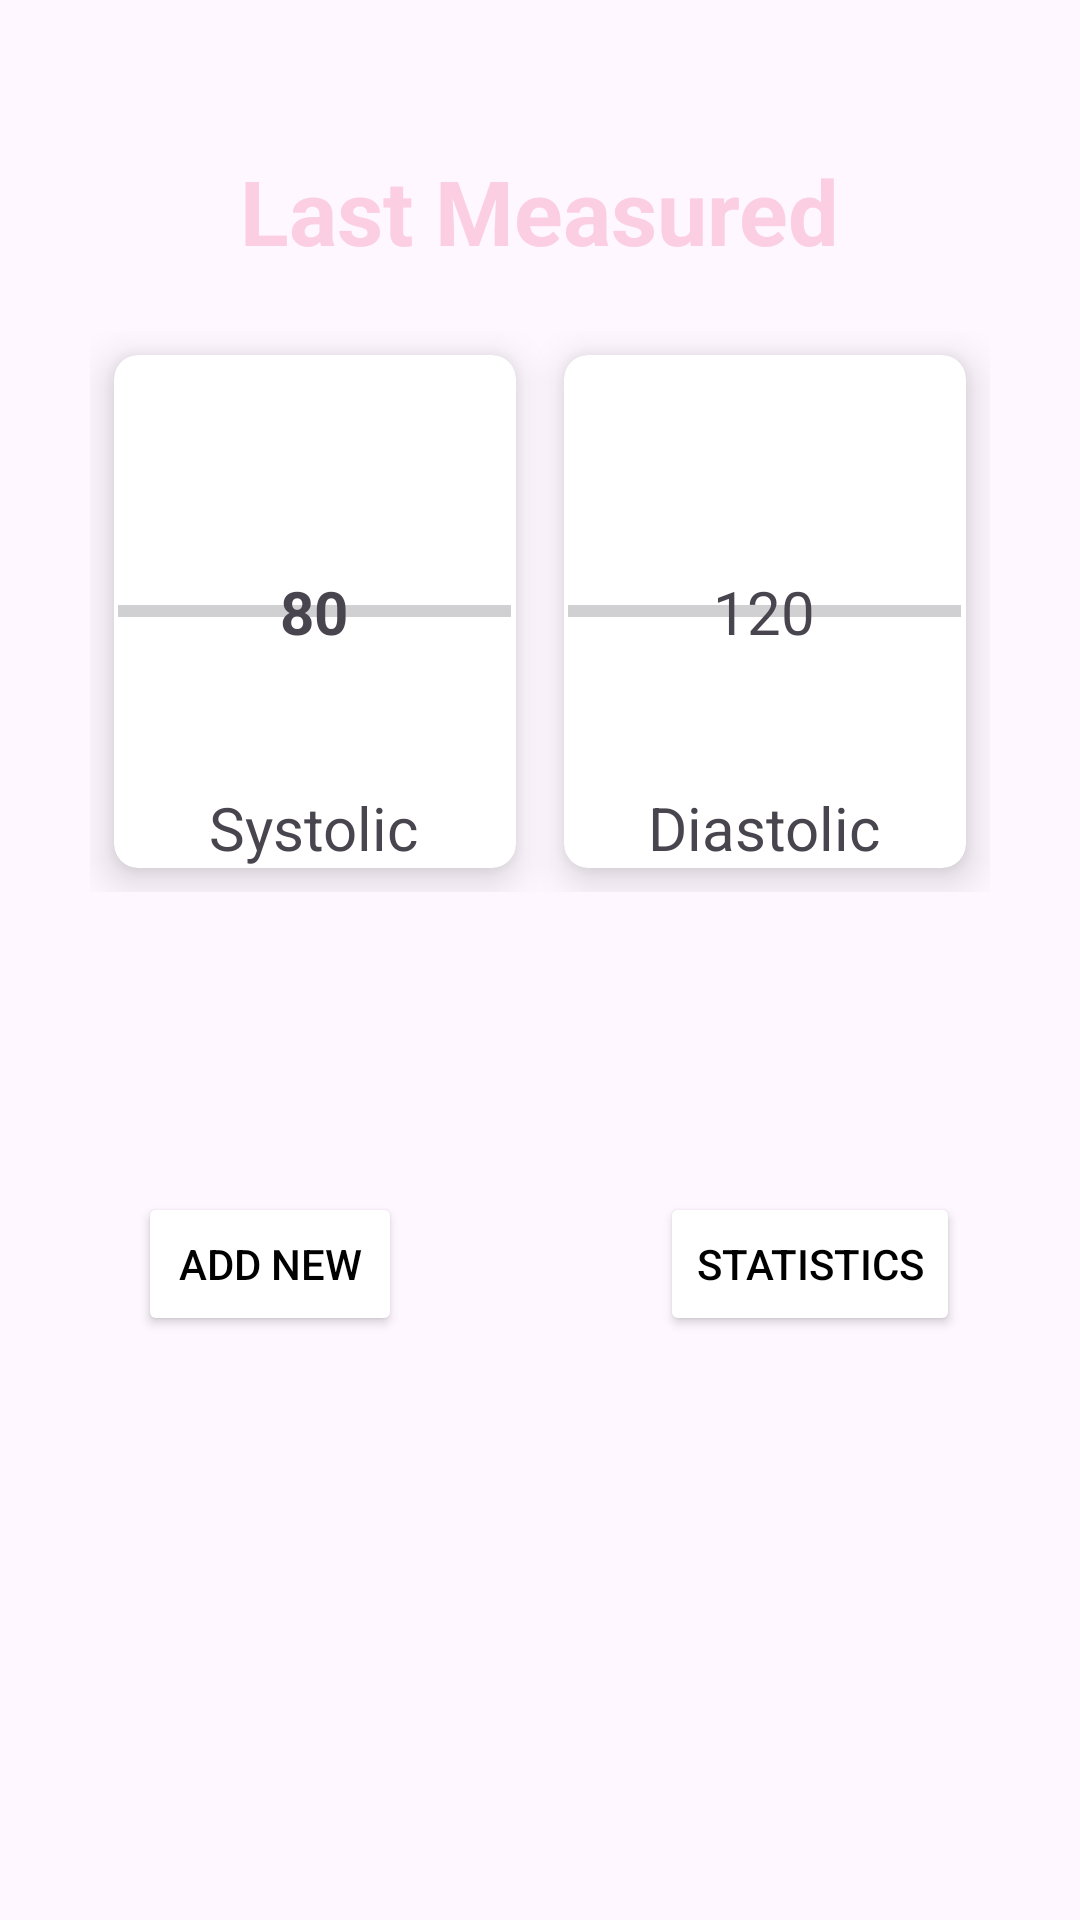

Here is an Android app screen rendered from its layout file. Give the layout XML and the strings, colors and styles it references.
<!-- AndroidManifest.xml: application theme Theme.Panacea -->
<!-- res/layout/activity_record.xml -->
<?xml version="1.0" encoding="utf-8"?>
<ScrollView xmlns:android="http://schemas.android.com/apk/res/android"
    xmlns:app="http://schemas.android.com/apk/res-auto"
    android:id="@+id/homepage"
    xmlns:tools="http://schemas.android.com/tools"
    android:layout_width="match_parent"
    android:layout_height="match_parent"
    >
    <RelativeLayout
        android:layout_width="match_parent"
        android:layout_height="match_parent">

        <TextView
            android:id="@+id/textView4"
            android:layout_width="wrap_content"
            android:layout_height="wrap_content"
            android:layout_centerHorizontal="true"
            android:text="Last Measured"
            android:textColor="#FBCEE2"
            android:textStyle="bold"
            android:textSize="30sp"
            android:layout_marginTop="50dp"
            android:layout_marginBottom="20dp"/>

        <GridLayout
            android:layout_width="match_parent"
            android:layout_height="match_parent"
            android:id="@+id/gridLayOut"
            android:layout_below="@+id/textView4"
            android:rowCount="2"
            android:columnCount="2"
            android:layout_marginLeft="30dp"
            android:layout_marginRight="30dp">

            <androidx.cardview.widget.CardView
                android:layout_width="wrap_content"
                android:layout_height="wrap_content"
                android:layout_row="0"
                android:id="@+id/CardView"
                android:layout_rowWeight="1"
                android:layout_column="0"
                android:layout_columnWeight="1"
                android:layout_gravity="fill"
                android:layout_margin="8dp"
                app:cardBackgroundColor="@color/white"
                app:cardCornerRadius="8dp"
                app:cardElevation="8dp">

                <RelativeLayout
                    android:layout_width="wrap_content"
                    android:layout_height="wrap_content"
                    android:gravity="center"
                    android:orientation="vertical"
                    android:layout_gravity="center_vertical|center_horizontal">

                    <TextView
                        android:layout_width="wrap_content"
                        android:layout_height="wrap_content"
                        android:layout_marginTop="70dp"
                        android:text="80"
                        android:layout_centerVertical="true"
                        android:layout_centerHorizontal="true"
                        android:textStyle="bold"
                        android:textAlignment="center"
                        android:textSize="20sp"
                        android:id="@+id/TxtSystole"
                        app:layout_constraintBottom_toBottomOf="parent"
                        app:layout_constraintEnd_toEndOf="parent"
                        app:layout_constraintHorizontal_bias="0.247"
                        app:layout_constraintStart_toStartOf="parent"
                        app:layout_constraintTop_toTopOf="parent"
                        app:layout_constraintVertical_bias="0.307" />

                    <ProgressBar
                        android:id="@+id/ProgressSystole"
                        style="@style/Widget.AppCompat.ProgressBar.Horizontal"
                        android:layout_width="131dp"
                        android:layout_height="144dp"
                        android:layout_centerVertical="true" />
                    
                    
                    
                    

                    <TextView
                        android:id="@+id/textView6"
                        android:layout_width="wrap_content"
                        android:layout_height="wrap_content"
                        android:layout_below="@+id/ProgressSystole"
                        android:layout_centerHorizontal="true"
                        android:text="Systolic"
                        android:textSize="20sp" />

                </RelativeLayout>
            </androidx.cardview.widget.CardView>

            <androidx.cardview.widget.CardView
                android:layout_width="wrap_content"
                android:layout_height="wrap_content"
                android:layout_row="0"
                android:id="@+id/CardView2"
                android:layout_rowWeight="1"
                android:layout_column="1"
                android:layout_columnWeight="1"
                android:layout_gravity="fill"
                android:layout_margin="8dp"
                app:cardBackgroundColor="@color/white"
                app:cardCornerRadius="8dp"
                app:cardElevation="8dp">

                <RelativeLayout
                    android:layout_width="wrap_content"
                    android:layout_height="wrap_content"
                    android:gravity="center"
                    android:orientation="vertical"
                    android:layout_gravity="center_vertical|center_horizontal">

                    <TextView
                        android:id="@+id/TxtDayastole"
                        android:layout_width="wrap_content"
                        android:layout_height="wrap_content"
                        android:text="120"
                        android:layout_centerHorizontal="true"
                        android:layout_centerVertical="true"
                        android:textSize="20sp"
                        />

                    <ProgressBar
                        android:id="@+id/ProgressDiastole"
                        style="@style/Widget.AppCompat.ProgressBar.Horizontal"
                        android:layout_width="131dp"
                        android:layout_height="144dp"
                        android:layout_centerInParent="true"/>

                    <TextView
                        android:id="@+id/textView7"
                        android:layout_width="wrap_content"
                        android:layout_height="wrap_content"
                        android:layout_below="@+id/ProgressDiastole"
                        android:layout_centerHorizontal="true"
                        android:text="Diastolic"
                        android:textSize="20sp"/>

                </RelativeLayout>
            </androidx.cardview.widget.CardView>

            <androidx.cardview.widget.CardView
                android:visibility="gone"
                android:layout_width="wrap_content"
                android:layout_height="wrap_content"
                android:layout_row="1"
                android:layout_rowWeight="1"
                android:layout_column="0"
                android:layout_columnWeight="1"
                android:layout_gravity="fill"
                android:layout_margin="8dp"
                app:cardBackgroundColor="@color/white"
                app:cardCornerRadius="8dp"
                app:cardElevation="8dp">

                <LinearLayout
                    android:layout_width="wrap_content"
                    android:layout_height="wrap_content"
                    android:gravity="center"
                    android:orientation="vertical"
                    android:layout_gravity="center_vertical|center_horizontal">

                    <TextView
                        android:id="@+id/BMIText"
                        android:layout_width="wrap_content"
                        android:layout_height="wrap_content"
                        android:text="BMI"
                        android:textSize="20sp" />

                    <TextView
                        android:id="@+id/BMINumber"
                        android:layout_width="wrap_content"
                        android:layout_height="wrap_content"
                        android:layout_centerHorizontal="true"
                        android:layout_centerVertical="true"
                        android:text="24"
                        android:textSize="30sp" />

                </LinearLayout>
            </androidx.cardview.widget.CardView>

            <androidx.cardview.widget.CardView
                android:visibility="gone"
                android:layout_width="wrap_content"
                android:layout_height="wrap_content"
                android:layout_row="1"
                android:layout_rowWeight="1"
                android:layout_column="1"
                android:layout_columnWeight="1"
                android:layout_gravity="fill"
                android:layout_margin="8dp"
                app:cardBackgroundColor="@color/white"
                app:cardCornerRadius="8dp"
                app:cardElevation="8dp">

                <LinearLayout
                    android:layout_width="wrap_content"
                    android:layout_height="wrap_content"
                    android:gravity="center"
                    android:orientation="vertical"
                    android:layout_gravity="center_vertical|center_horizontal">

                    <TextView
                        android:id="@+id/tt1"
                        android:layout_width="wrap_content"
                        android:layout_height="wrap_content"
                        android:text="Health Status"
                        android:textSize="20sp"
                        />

                    <TextView
                        android:id="@+id/textView5"
                        android:layout_width="wrap_content"
                        android:layout_height="wrap_content"
                        android:layout_centerInParent="true"
                        android:text="Healthy"
                        android:textSize="30sp" />

                </LinearLayout>
            </androidx.cardview.widget.CardView>
        </GridLayout>

        <LinearLayout
            android:layout_marginTop="100dp"
            android:layout_below="@id/gridLayOut"
            android:layout_width="match_parent"
            android:layout_height="wrap_content">

            <RelativeLayout
                android:layout_width="0dp"
                android:layout_height="wrap_content"
                android:layout_weight="1">

                <Button
                    android:id="@+id/add_new"
                    android:layout_width="wrap_content"
                    android:layout_height="wrap_content"
                    android:layout_centerHorizontal="true"
                    android:text="ADD NEW"
                    android:textColor="@color/black"
                    android:backgroundTint="@color/white"

                    app:cornerRadius="50dp"
                    android:layout_marginBottom="50dp"/>

            </RelativeLayout>

            <RelativeLayout
                android:layout_width="0dp"
                android:layout_height="wrap_content"
                android:layout_weight="1">

                <Button
                    android:id="@+id/stats"
                    android:layout_width="wrap_content"
                    android:layout_height="wrap_content"
                    android:layout_centerHorizontal="true"
                    android:text="Statistics"
                    android:textColor="@color/black"
                    android:backgroundTint="@color/white"
                    app:cornerRadius="50dp" />

            </RelativeLayout>



        </LinearLayout>
    </RelativeLayout>

</ScrollView>
<!-- resources referenced by this layout -->
<resources>
  <color name="black">#FF000000</color>
  <color name="white">#FFFFFFFF</color>
  <style name="Theme.Panacea" parent="Base.Theme.Panacea" />
  <style name="Base.Theme.Panacea" parent="Theme.Material3.DayNight.NoActionBar">
          
          
          <item name="colorPrimary">@color/primary</item>
          <item name="colorPrimaryVariant">@color/primary_variant</item>
          <item name="colorOnPrimary">@color/white</item>
          <item name="colorSecondary">@color/secondary</item>
          <item name="colorSecondaryVariant">@color/secondary_variant</item>
          <item name="colorOnSecondary">@color/white</item>
          <item name="colorSurface">@color/white</item>
          <item name="colorOnSurface">@color/black</item>
          <item name="colorOnBackground">@color/black</item>
          <item name="android:textColorPrimary">@color/black</item>
      </style>
  <color name="primary">#48bf53</color>
  <color name="primary_variant">#1F6D35</color>
  <color name="secondary">#FF4444</color>
  <color name="secondary_variant">#C1281A</color>
</resources>
